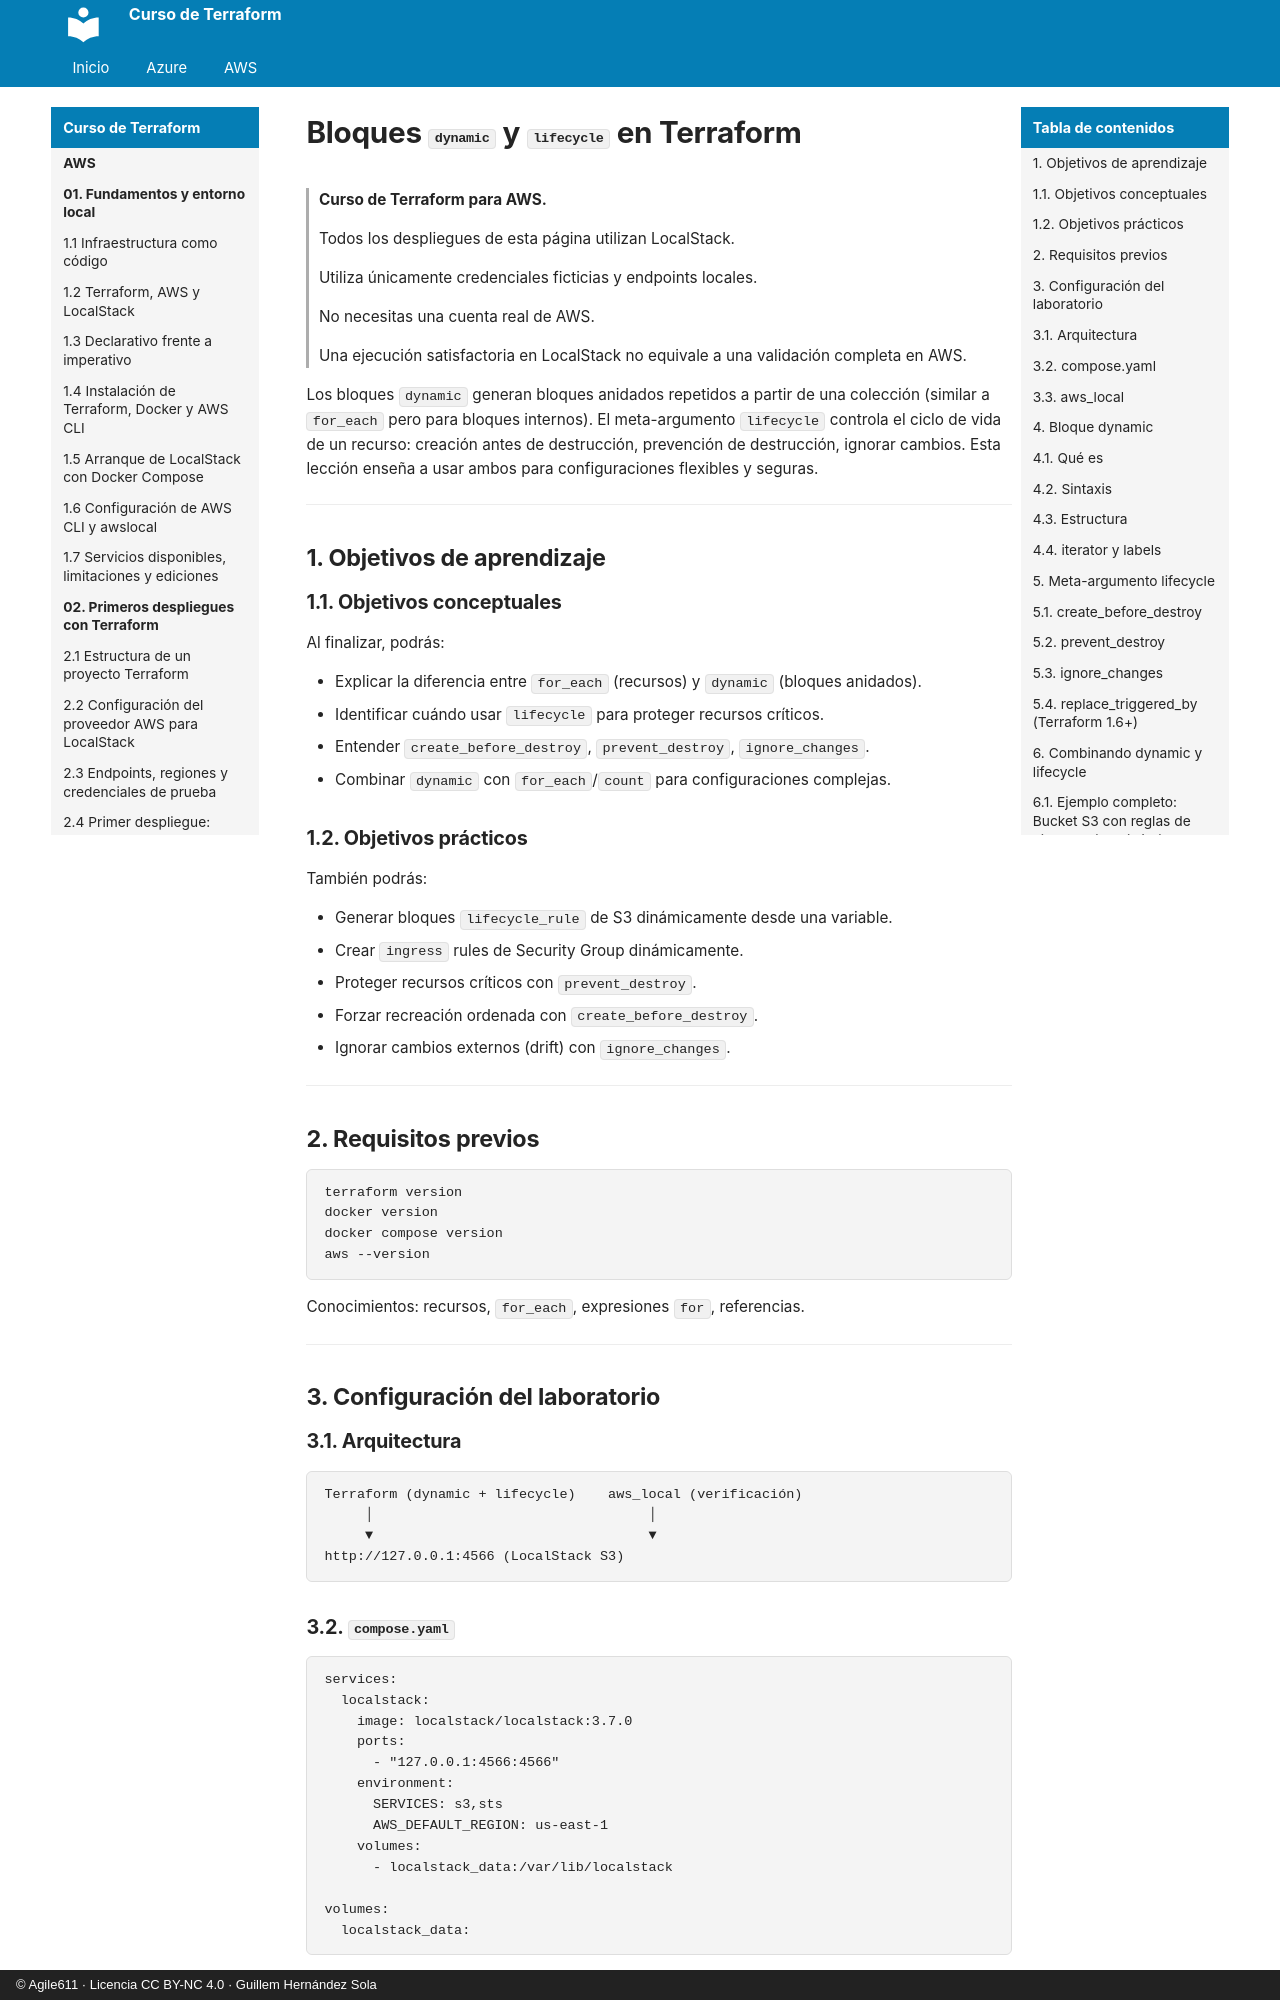

repository: agile611/curso-terraform · page: aws/04-05-bloques-dynamic-y-lifecycle/index.html · generator: mkdocs · copyright: © Agile611 · Licencia CC BY-NC 4.0 · Guillem Hernández Sola

# Bloques `dynamic` y `lifecycle` en Terraform

> **Curso de Terraform para AWS.**
>
> Todos los despliegues de esta página utilizan LocalStack.
>
> Utiliza únicamente credenciales ficticias y endpoints locales.
>
> No necesitas una cuenta real de AWS.
>
> Una ejecución satisfactoria en LocalStack no equivale a una validación completa en AWS.

Los bloques `dynamic` generan bloques anidados repetidos a partir de una colección (similar a `for_each` pero para bloques internos).
El meta-argumento `lifecycle` controla el ciclo de vida de un recurso: creación antes de destrucción, prevención de destrucción, ignorar cambios.
Esta lección enseña a usar ambos para configuraciones flexibles y seguras.

---

## 1. Objetivos de aprendizaje

### 1.1. Objetivos conceptuales

Al finalizar, podrás:

- Explicar la diferencia entre `for_each` (recursos) y `dynamic` (bloques anidados).
- Identificar cuándo usar `lifecycle` para proteger recursos críticos.
- Entender `create_before_destroy`, `prevent_destroy`, `ignore_changes`.
- Combinar `dynamic` con `for_each`/`count` para configuraciones complejas.

### 1.2. Objetivos prácticos

También podrás:

- Generar bloques `lifecycle_rule` de S3 dinámicamente desde una variable.
- Crear `ingress` rules de Security Group dinámicamente.
- Proteger recursos críticos con `prevent_destroy`.
- Forzar recreación ordenada con `create_before_destroy`.
- Ignorar cambios externos (drift) con `ignore_changes`.

---

## 2. Requisitos previos

```bash
terraform version
docker version
docker compose version
aws --version
```

Conocimientos: recursos, `for_each`, expresiones `for`, referencias.

---

## 3. Configuración del laboratorio

### 3.1. Arquitectura

```
Terraform (dynamic + lifecycle)    aws_local (verificación)
     │                                  │
     ▼                                  ▼
http://127.0.0.1:4566 (LocalStack S3)
```

### 3.2. `compose.yaml`

```yaml
services:
  localstack:
    image: localstack/localstack:3.7.0
    ports:
      - "127.0.0.1:4566:4566"
    environment:
      SERVICES: s3,sts
      AWS_DEFAULT_REGION: us-east-1
    volumes:
      - localstack_data:/var/lib/localstack

volumes:
  localstack_data:
```
